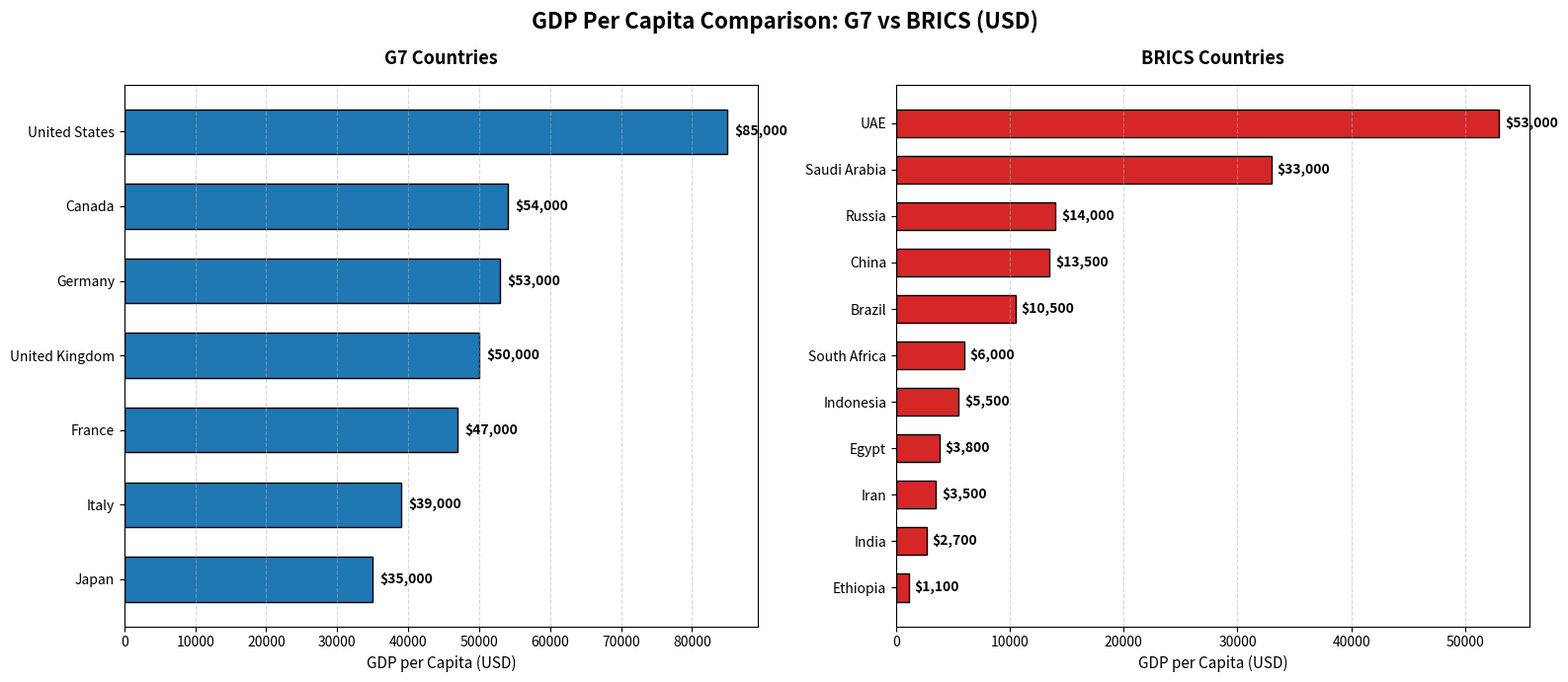

Python code for this plot:
import matplotlib.pyplot as plt

# 1. Define the Data (Estimated GDP per capita in USD)
# G7 Countries Data
g7_data = {
    "United States": 85000,
    "Canada": 54000,
    "Germany": 53000,
    "United Kingdom": 50000,
    "France": 47000,
    "Italy": 39000,
    "Japan": 35000,
}

# BRICS Countries Data (including recent expanded members)
brics_data = {
    "UAE": 53000,
    "Saudi Arabia": 33000,
    "Russia": 14000,
    "China": 13500,
    "Brazil": 10500,
    "South Africa": 6000,
    "Indonesia": 5500,
    "Egypt": 3800,
    "Iran": 3500,
    "India": 2700,
    "Ethiopia": 1100,
}

# Sort the data from highest to lowest so the bars look clean
g7_sorted = dict(sorted(g7_data.items(), key=lambda item: item[1]))
brics_sorted = dict(sorted(brics_data.items(), key=lambda item: item[1]))

# 2. Setup the Subplots
# We're creating two separate side-by-side axes in one clean layout
fig, (ax1, ax2) = plt.subplots(1, 2, figsize=(16, 7), sharex=False)
fig.suptitle(
    "GDP Per Capita Comparison: G7 vs BRICS (USD)",
    fontsize=16,
    fontweight="bold",
    y=0.98,
)

# 3. Plot G7 Countries (Left Plot)
g7_color = "#1f77b4"  # Deep Blue
ax1.barh(
    list(g7_sorted.keys()),
    list(g7_sorted.values()),
    color=g7_color,
    edgecolor="black",
    height=0.6,
)
ax1.set_title("G7 Countries", fontsize=13, fontweight="bold", pad=15)
ax1.set_xlabel("GDP per Capita (USD)", fontsize=11)
ax1.grid(axis="x", linestyle="--", alpha=0.5)

# Add values on top of the bars for clarity
for index, value in enumerate(g7_sorted.values()):
    ax1.text(
        value + 1000,
        index,
        f"${value:,}",
        va="center",
        fontsize=10,
        fontweight="semibold",
    )

# 4. Plot BRICS Countries (Right Plot)
brics_color = "#d62728"  # Crimson Red
ax2.barh(
    list(brics_sorted.keys()),
    list(brics_sorted.values()),
    color=brics_color,
    edgecolor="black",
    height=0.6,
)
ax2.set_title("BRICS Countries", fontsize=13, fontweight="bold", pad=15)
ax2.set_xlabel("GDP per Capita (USD)", fontsize=11)
ax2.grid(axis="x", linestyle="--", alpha=0.5)

# Add values on top of the bars for clarity
for index, value in enumerate(brics_sorted.values()):
    ax2.text(
        value + 500,
        index,
        f"${value:,}",
        va="center",
        fontsize=10,
        fontweight="semibold",
    )

# 5. Clean up layout aesthetics
plt.tight_layout()

# Show the chart
plt.show()
